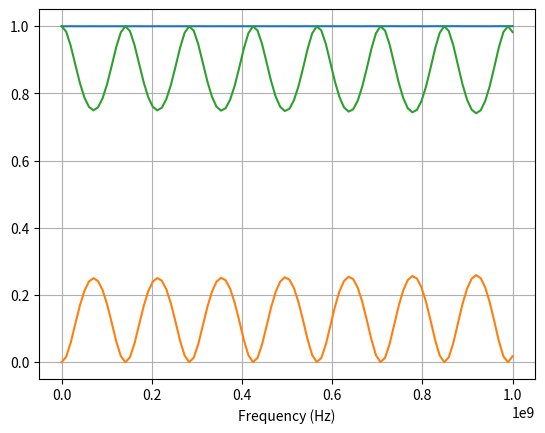

Write the Python code that produced this figure.
import numpy as np # linear algebra
import math
import matplotlib.pyplot as plt

# 1D FDTD, 30.48 cm thick slab, mu = 2.0, epsilon = 6.0, calculate reflectance and transmittance over 0 to 1 GHz

# Physical constants (units in meters, seconds)
c0 = 299792458
gigahertz = 1e9
epsilon = 6.0
mu = 2.0
nmax = np.sqrt(mu*epsilon)
fmax = 1*gigahertz
# nbc REFRACTIVE INDEX ABOUT THE TWO BOUNDARIES
nbc = 1.0
Nz = 94
pi = math.pi

# grid resolution
dz = 0.4293e-2
# device on grid
UR = np.ones(Nz)
ER = np.ones(Nz)
UR[13:84] = mu
ER[13:84] = epsilon
nsrc = np.sqrt(UR*ER)

# INITIALISE FDTD
# time step
dt = nbc*dz/(2*c0)
# source parameters
n_source = 2
tau = 0.5/fmax
t0 = 6*tau
tprop = nmax*Nz*dz/(c0)
T = 12*tau + 5*tprop
steps = int(np.ceil(T/dt))

# Compute Gaussian source parameters
time = np.array(range(steps))*dt
# total delay between E and H
delt = 0.5*nsrc[2]*dz/c0 + 0.5*dt
# amplitude of H field
A = -np.sqrt(ER/UR)

# E and H field sources
Esrc = np.exp(-((time-t0)/tau)**2)
Hsrc = A[1]*np.exp(-((time-t0+delt)/tau)**2)

# INITIALISE FOURIER TRANSFORMS
Nfreq = 100
freq = np.array(np.linspace(0, int(fmax), Nfreq))

# INITIALISE KERNELS
K = np.exp(-1j*2*pi*dt*freq)

EyR = np.zeros(Nfreq, dtype=complex)
EyT = np.zeros(Nfreq, dtype=complex)
SRC = np.zeros(Nfreq, dtype=complex)

# COMPUTE UPDATE COEFICIENTS
mHx = c0 * dt / UR
mEy = c0 * dt / ER

# INITIALISE FILEDS TO ZERO
Ey = np.zeros(Nz)
Hx = np.zeros(Nz)

# INITIALISE BOUNDARY TERMS TO ZERO
h1, h2, e1, e2 = 0, 0, 0, 0

# Main FDTD Loop
for t in range(steps):

    h2 = h1
    h1 = Hx[0]

    # UPDATE H FROM E
    Hx[0:Nz-1] += mHx[0:Nz-1] * (Ey[1:Nz] - Ey[0:Nz-1])/dz
    Hx[Nz-1] += mHx[Nz-1] * (e2 - Ey[Nz-1])/dz

    # HANDLE H AT SOURCE POINT
    Hx[n_source-1] -= (mHx[n_source-1]/dz) * Esrc[t]

    e2 = e1
    e1 = Ey[Nz-1]

    # UPDATE E FROM H
    Ey[1:Nz] += mEy[1:Nz] * (Hx[1:Nz] - Hx[0:Nz-1])/dz
    Ey[0] += mEy[0] * (Hx[0] - h2)/dz

    # HANDLE E AT SOURCE POINT
    Ey[n_source] -= (mEy[n_source]/dz) * Hsrc[t]

    # UPDATE FOURIER TRANSFORMS
    for f in range(Nfreq):
        EyR[f] += (K[f]**(t+1)) * Ey[0]
        EyT[f] += (K[f]**(t+1)) * Ey[Nz-1]
        SRC[f] += (K[f]**(t+1)) * Esrc[t]

# NORMALISE REFLECTANCE AND TRANSMITTANCE
REF = abs(EyR/SRC)**2
TRA = abs(EyT/SRC)**2
CON = REF + TRA

plt.plot(freq, CON)
plt.plot(freq, REF)
plt.plot(freq, TRA)
plt.xlabel('Frequency (Hz)')
plt.grid()
plt.show()
